The GitHub repository aldinabu/bp contains a labelled image folder "bp" with 6 categories: discoloration, micro defect, structural irreparable defect, structural repairable defect, textural defect, undamaged. Examples follow, each with its label.

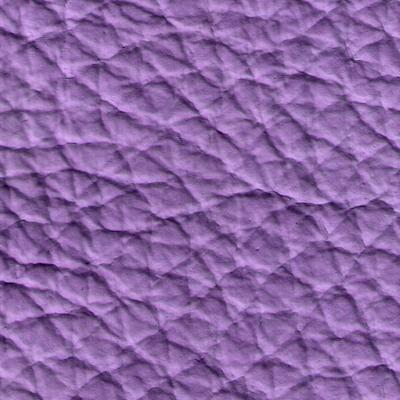
Label: micro defect

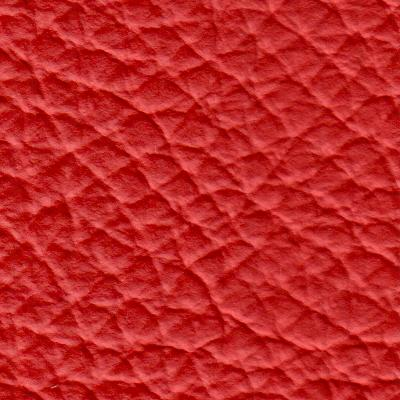
Label: undamaged

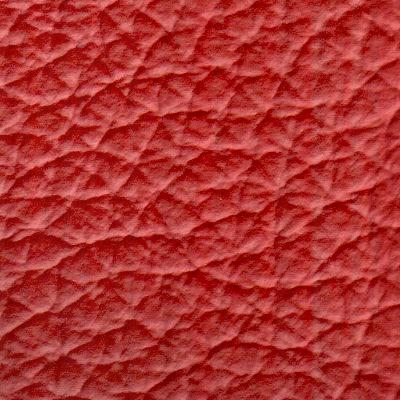
Label: discoloration

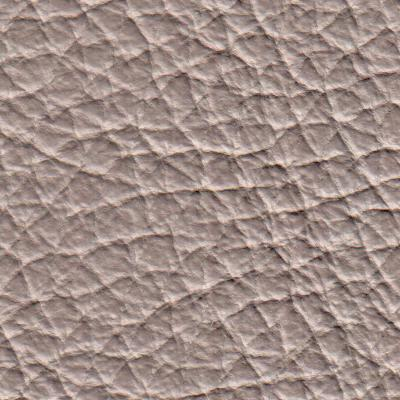
Label: structural irreparable defect

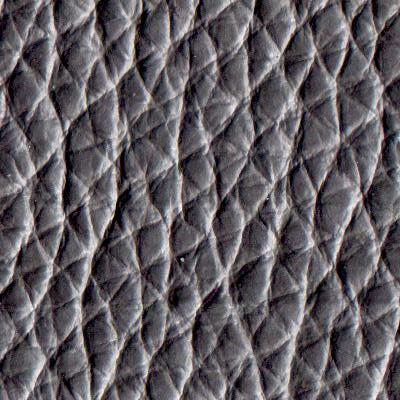
Label: textural defect

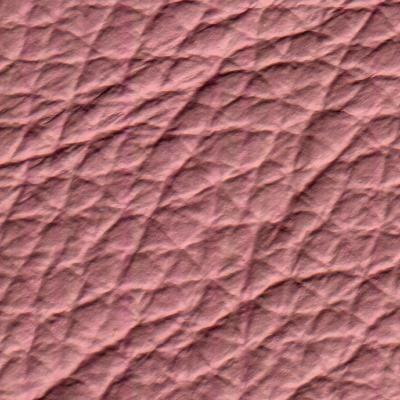
Label: structural repairable defect
